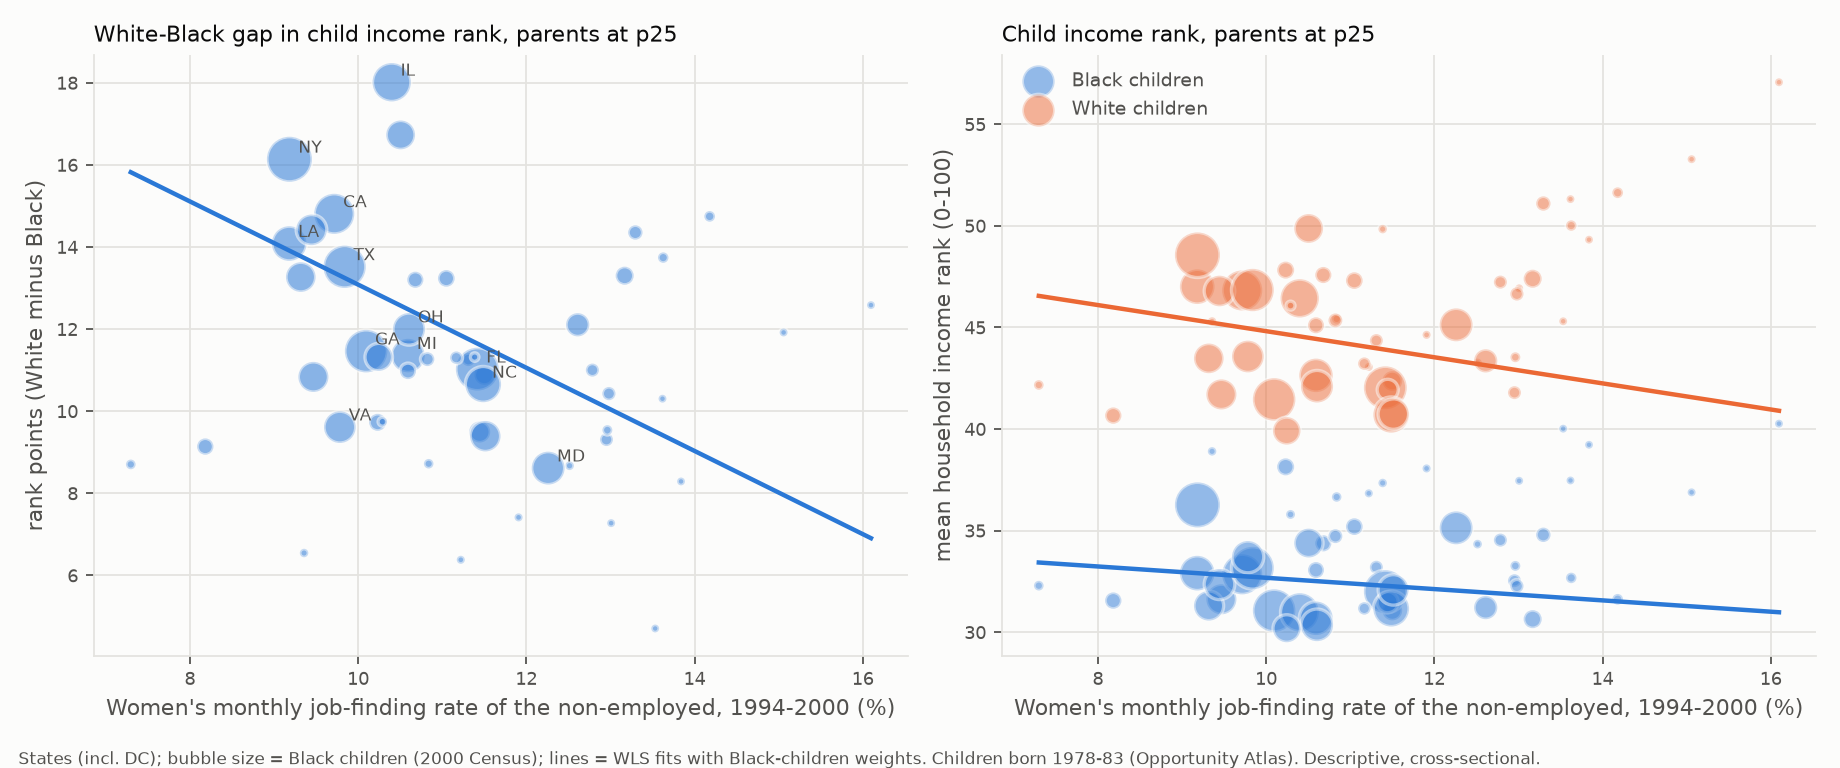

Source data for this figure (header and first rows):
state, abbr, region, kids_black, share_black, black_p25, white_p25, black_p75, white_p75, gap_p25, gap_p75, ur_7792, ur_9400, ur_0521, jf_w_7792, jf_m_7792, jf_w_9400, jf_m_9400, jf_w_0521, jf_m_0521, ue_w_9400, ue_m_9400, look_w_7792, look_m_7792
1.0, AL, South, 357438, 31.82, 31.62, 41.71, 44.16, 58.44, 10.84, 14.4, 9.331, 5.157, 6.129, 7.646, 13.91, 9.468, 15.27, 7.548, 11.57, 26.56, 34.41, 15.88, 46.43
2.0, AK, West, 6959, 3.718, 34.34, 43.25, 44.5, 52.61, 8.673, 8.772, 9.223, 6.971, 6.959, 10.5, 19.99, 12.51, 23.92, 11.45, 19.23, 30.78, 33.15, 17.16, 46.17
4.0, AZ, West, 46687, 3.416, 33.2, 44.36, 43.45, 57.04, 11.26, 13.58, 6.692, 4.9, 6.482, 10.9, 17.17, 11.31, 23.17, 8.422, 15.34, 32.3, 40.69, 10.78, 45.42
5.0, AR, South, 140046, 20.58, 31.07, 42.37, 44.15, 58.58, 10.88, 14.46, 8.169, 4.971, 5.659, 9.571, 12.11, 11.5, 18.39, 9.836, 15.18, 31.41, 33.22, 17.9, 41.94
6.0, CA, West, 653813, 7.069, 32.85, 46.82, 43.36, 58.96, 14.81, 15.57, 7.285, 6.6, 7.476, 8.19, 18.44, 9.716, 19.49, 9.343, 15.74, 26.24, 30.47, 13.78, 45.8
8.0, CO, West, 47111, 4.28, 34.54, 47.23, 45.59, 59.73, 11, 13.57, 6.238, 3.629, 5.312, 9.36, 18.61, 12.79, 25.74, 10.25, 19.99, 37.1, 42.41, 14.47, 49.49
9.0, CT, Northeast, 93064, 11.06, 35.2, 47.31, 46.08, 62.04, 13.24, 16.32, 5.192, 4.329, 6.218, 7.584, 13.03, 11.05, 17.98, 9.956, 16.1, 24.88, 28.52, 12.6, 42.07
10.0, DE, South, 46209, 23.75, 32.54, 41.79, 44.75, 58.94, 9.311, 14.23, 5.631, 4.143, 5.541, 8.324, 22.59, 12.95, 21.15, 11.39, 16.36, 31.56, 35.2, 15.42, 52.65
11.0, DC, South, 85401, 74.27, 34.38, 47.58, 45.91, 61.8, 13.2, 15.89, 7.808, 7.657, 7.265, 6.911, 13.4, 10.68, 14.82, 12.64, 15.06, 17.67, 22.98, 22.19, 38.77
12.0, FL, South, 752880, 20.65, 32, 42.03, 42.96, 56.32, 11.03, 13.78, 6.592, 4.829, 6.153, 11.58, 18.47, 11.42, 21.52, 9.435, 13.82, 29.5, 38.84, 14.32, 40.97
13.0, GA, South, 739415, 34.1, 31.07, 41.46, 42.41, 57.76, 11.46, 15.92, 6.246, 4.443, 6.447, 8.437, 13.67, 10.09, 19.73, 9.212, 14.34, 28.63, 40.53, 16.6, 40.68
15.0, HI, West, 5427, 1.84, 38.9, 45.3, 49.92, 56.26, 6.547, 6.821, 4.477, 5.657, 4.741, 9.632, 13.32, 9.357, 14.13, 9.978, 15.59, 25.96, 23.02, 10.79, 37.04
16.0, ID, West, 1646, 0.446, 37.45, 46.93, 48.04, 58.76, 7.275, 9.965, 7.277, 5.129, 5.053, 9.084, 12.32, 13.01, 25.24, 9.427, 18.4, 35.57, 40.18, 14.26, 53.26
17.0, IL, Midwest, 597481, 18.42, 30.98, 46.43, 41.84, 62.12, 18.02, 20.99, 8.285, 4.886, 6.9, 7.01, 12.97, 10.4, 19.36, 9.688, 14.64, 26.91, 29.3, 15.05, 48.71
18.0, IN, Midwest, 162318, 10.31, 31.48, 41.93, 42.41, 59, 9.495, 16.03, 7.708, 3.757, 6.094, 7.005, 13.09, 11.45, 21.32, 9.463, 15.3, 32.44, 36.94, 15.6, 53.24
19.0, IA, Midwest, 21491, 2.929, 32.67, 50.01, 45.53, 64, 13.74, 16.85, 6.023, 3.057, 4.271, 7.951, 16.33, 13.63, 19.93, 11.97, 17.26, 37.78, 36.76, 15.11, 53.61
20.0, KS, Midwest, 49039, 6.878, 32.27, 46.65, 43.41, 61.23, 10.43, 15.84, 4.838, 3.971, 4.806, 10.38, 11.65, 12.98, 21.6, 10.56, 16.78, 33.15, 34.81, 12.31, 49.37
21.0, KY, South, 88352, 8.881, 31.56, 40.66, 44.29, 57.9, 9.14, 13.78, 8.415, 4.986, 6.524, 5.781, 7.31, 8.182, 13.79, 8.859, 13.65, 26.57, 32.38, 14.6, 46.22
22.0, LA, South, 482549, 39.6, 32.91, 47.01, 46.03, 61.87, 14.09, 15.82, 9.538, 6.214, 6.182, 7.623, 14.24, 9.181, 15.95, 9.768, 14.68, 21.94, 30.37, 12.86, 45.24
23.0, ME, Northeast, 2450, 0.8133, 36.84, 43.06, 50.5, 58.42, 6.382, 8.169, 6.215, 5.029, 5.365, 6.65, 13.63, 11.22, 18.69, 9.532, 14.71, 29.28, 33.58, 14.17, 54.71
24.0, MD, South, 432523, 31.89, 35.14, 45.13, 47.57, 61.66, 8.615, 13.13, 5.669, 4.557, 5.294, 8.128, 14.33, 12.26, 19.7, 11.61, 17.13, 28.98, 31.69, 13.54, 44.53
25.0, MA, Northeast, 97674, 6.511, 38.14, 47.82, 49.53, 62.5, 9.731, 12.66, 5.646, 4.114, 5.641, 7.988, 15.91, 10.23, 17.17, 10.58, 15.18, 28.19, 28.63, 11.51, 44
26.0, MI, Midwest, 449058, 17.3, 30.69, 42.64, 40.22, 58.27, 11.36, 17.15, 10.25, 4.529, 7.618, 6.248, 9.858, 10.59, 19.39, 9.624, 14.16, 31.6, 35.25, 17.24, 54.63
27.0, MN, Midwest, 62961, 4.893, 34.8, 51.1, 47.85, 63.78, 14.36, 15.16, 5.692, 3.4, 4.806, 9.219, 15.46, 13.3, 23.93, 11.5, 16.92, 40.43, 35.41, 13.87, 55.09
28.0, MS, South, 346523, 44.7, 31.3, 43.48, 44.16, 59.37, 13.27, 16.17, 9.369, 5.714, 7.2, 6.811, 10.18, 9.318, 14.53, 8.344, 11.86, 21.93, 30.32, 17.61, 45.47
29.0, MO, Midwest, 203508, 14.25, 31.22, 43.36, 43.14, 59.76, 12.11, 16.71, 6.915, 4.286, 5.8, 8.143, 10.02, 12.61, 18.92, 10.8, 16.37, 32.24, 32.42, 14.56, 46.12
30.0, MT, West, 854.0, 0.3712, 39.23, 49.32, 50.35, 61.1, 8.291, 9.88, 7.123, 5.329, 4.835, 7.641, 15.27, 13.84, 22.14, 11.99, 17.47, 31.51, 35.12, 15.6, 52.46
31.0, NE, Midwest, 23715, 5.267, 31.62, 51.63, 44.04, 63.73, 14.75, 18.17, 4.062, 2.657, 3.512, 9.801, 10.77, 14.18, 20.7, 11.26, 17.9, 36.56, 42.39, 11.29, 40.49
32.0, NV, West, 40737, 7.96, 31.17, 43.22, 41.39, 55.44, 11.31, 12.99, 6.762, 4.8, 7.753, 11.47, 25.43, 11.17, 26.18, 10.55, 19, 27.14, 42.59, 16.05, 54.37
33.0, NH, Northeast, 2478, 0.8005, 38.06, 44.64, 50.26, 60.12, 7.415, 10.1, 4.715, 3.429, 4.176, 6.695, 21.39, 11.91, 26.07, 11.07, 17.17, 31.6, 43.39, 11.68, 51.91
34.0, NJ, Northeast, 325826, 15.61, 34.39, 49.87, 45.59, 63.75, 16.73, 18.63, 6.169, 5.343, 6.488, 7.294, 15.66, 10.51, 19.78, 10.46, 15.5, 25.4, 27.8, 12.23, 46.86
35.0, NM, West, 8787, 1.728, 35.8, 46.08, 48.07, 58.68, 9.746, 10.65, 7.923, 6.171, 6.188, 8.029, 12.8, 10.29, 19.99, 9.702, 14.46, 28.66, 30.53, 11.98, 41.27
36.0, NY, Northeast, 833538, 17.78, 36.27, 48.57, 46.12, 63.3, 16.14, 18.48, 6.738, 5.871, 6.3, 5.49, 11.25, 9.183, 16.69, 10.33, 14.96, 22.17, 26.95, 10.61, 40.22
37.0, NC, South, 514104, 26.18, 31.16, 40.7, 43.82, 57.51, 10.66, 13.99, 5.862, 3.871, 6.553, 8.81, 11.91, 11.49, 20.19, 9.724, 14.83, 30.46, 38.24, 15.94, 39.12
38.0, ND, Midwest, 1260, 0.7833, 40.27, 57.07, 49.7, 67.96, 12.59, 16.76, 5.0, 3.1, 3.218, 9.202, 9.335, 16.1, 23.68, 12.82, 19.44, 37.14, 41.84, 9.95, 48.82
39.0, OH, Midwest, 410297, 14.21, 30.35, 42.1, 42.05, 59.78, 12, 17.82, 8.285, 4.657, 6.494, 6.213, 10.65, 10.6, 19.84, 9.656, 14.28, 28.32, 34.71, 14.1, 52.58
40.0, OK, South, 83315, 9.337, 33.06, 45.11, 46.05, 60.48, 10.98, 13.87, 6.323, 4.171, 4.753, 8.13, 11.38, 10.59, 16.56, 9.219, 15.26, 31.95, 35.76, 14.16, 40.65
41.0, OR, West, 16467, 1.945, 33.27, 43.54, 45.13, 57.31, 9.541, 11.58, 7.969, 5.429, 6.659, 8.085, 15.65, 12.96, 25.05, 10.15, 15.24, 35.89, 41.3, 18.1, 50.71
42.0, PA, Northeast, 370291, 12.67, 32.36, 46.79, 44.83, 62.67, 14.42, 17.73, 7.577, 5.114, 6.1, 5.461, 12.06, 9.445, 16.89, 9.543, 13.95, 26.05, 28.22, 11.99, 50.19
44.0, RI, Northeast, 13585, 5.483, 36.66, 45.42, 48.49, 61.05, 8.722, 12.8, 6.292, 5.229, 7.147, 6.882, 14.16, 10.84, 17.54, 10.16, 14.08, 26.82, 29.04, 15.22, 49.36
45.0, SC, South, 366998, 36.35, 32.09, 40.74, 44.56, 57.23, 9.393, 12.87, 6.8, 4.814, 6.671, 8.348, 13.76, 11.51, 19.28, 9.563, 13.34, 27.62, 33.79, 16.76, 39.76
46.0, SD, Midwest, 1551, 0.7873, 36.89, 53.28, 50.23, 64.64, 11.92, 12.74, 4.4, 2.914, 3.6, 10.38, 15.75, 15.06, 22.14, 11.78, 16.69, 38.93, 40.65, 11.26, 41.33
47.0, TN, South, 294817, 21.08, 30.19, 39.91, 42.82, 57.07, 11.32, 14.76, 7.692, 4.671, 6.259, 7.526, 8.518, 10.24, 16.23, 8.833, 14.68, 28.91, 31.76, 14.59, 42.92
48.0, TX, South, 732809, 12.45, 33.16, 46.84, 45.91, 61.25, 13.52, 15.28, 6.946, 5.357, 5.582, 8.98, 17.35, 9.839, 22.22, 9.1, 18.05, 27.05, 37.88, 13.53, 45.53
49.0, UT, West, 5590, 0.778, 37.35, 49.84, 49.95, 61.08, 11.32, 10.82, 5.992, 3.471, 4.259, 8.204, 17.22, 11.39, 27.02, 9.063, 19.05, 40.65, 45.4, 9.994, 43.01
50.0, VT, Northeast, 1019, 0.6908, 40.02, 45.31, 51.44, 59.88, 4.708, 8.96, 5.185, 3.757, 4.188, 8.851, 9.64, 13.53, 18.98, 13.26, 18.14, 35.17, 38.47, 12.58, 49.76
51.0, VA, South, 400505, 23.06, 33.71, 43.57, 47.4, 60.43, 9.614, 12.34, 5.338, 3.643, 4.671, 6.872, 13.78, 9.783, 17.7, 9.411, 15.46, 30.48, 36.18, 13.97, 39.57
53.0, WA, West, 56345, 3.722, 34.73, 45.35, 45.27, 59.02, 11.27, 13.88, 8.062, 5.557, 6.394, 8.067, 13.68, 10.82, 21.89, 9.264, 15.21, 28.86, 35.05, 16.32, 52.11
54.0, WV, South, 14669, 3.645, 32.29, 42.17, 43.96, 58.89, 8.705, 14.13, 11.63, 7.1, 6.224, 4.661, 10.21, 7.297, 12.07, 6.945, 11.11, 21.86, 25.78, 10.48, 53.52
55.0, WI, Midwest, 113223, 8.272, 30.65, 47.4, 42.64, 62.05, 13.3, 17.72, 6.7, 3.643, 5.394, 7.769, 13.1, 13.17, 20.93, 11.86, 16.48, 35.97, 34.71, 15.28, 57.79
56.0, WY, West, 980.0, 0.7604, 37.47, 51.32, 47.71, 63.65, 10.31, 13.83, 6.246, 4.671, 4.529, 9.358, 24.42, 13.62, 22.84, 11.3, 20.74, 33.36, 34.21, 12.88, 57.28
, , , , , , , , , , , , , , , , , , , , , , , 
, , , , , , , , , , , , , , , , , , , , , , , 
, , , , , , , , , , , , , , , , , , , , , , , 
, , , , , , , , , , , , , , , , , , , , , , , 
, , , , , , , , , , , , , , , , , , , , , , , 
, , , , , , , , , , , , , , , , , , , , , , , 
, , , , , , , , , , , , , , , , , , , , , , , 
, , , , , , , , , , , , , , , , , , , , , , , 
, , , , , , , , , , , , , , , , , , , , , , , 
... 184 more rows
